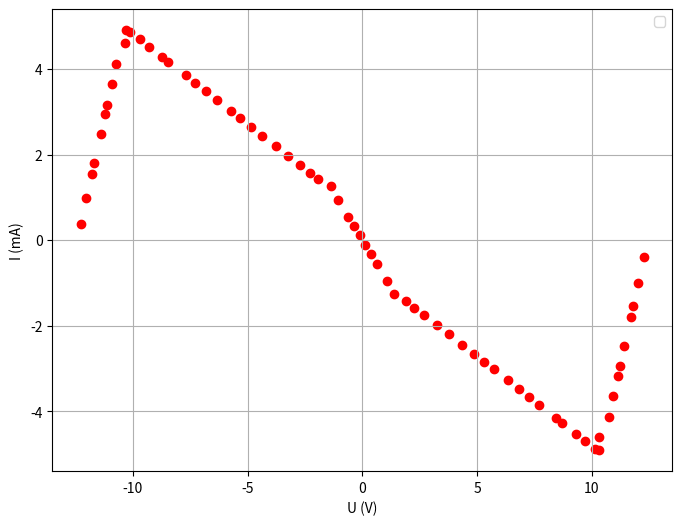

Write Python code to recreate this figure.
import pandas as pd

# Manually cleaned data based on the OCR output and the image content
data = {
    "U (V)": [
        0.1161, 0.3662, 0.6334, 1.0777, 1.3833, 1.9208, 2.2702, 2.6982, 3.2507, 3.7637, 
        4.3522, 4.8578, 5.3178, 5.7177, 6.3327, 6.8283, 7.2711, 7.7059, 8.4511, 8.7214, 
        9.3008, 9.6989, 10.1226, 10.3083, 10.3346, 10.7310, 10.9302, 11.1252, 11.2179, 
        11.4096, 11.6906, 11.8026, 12.0257, 12.2813
    ],
    "I (mA)": [
        0.1196, 0.3208, 0.5474, 0.9485, 1.2582, 1.4304, 1.5750, 1.7523, 1.9730, 2.1939, 
        2.4392, 2.6507, 2.8431, 3.0110, 3.2693, 3.4777, 3.6641, 3.8475, 4.1609, 4.2724, 
        4.5212, 4.6878, 4.8670, 4.9044, 4.5946, 4.1203, 3.6387, 3.1668, 2.9427, 2.4805, 
        1.8029, 1.5336, 0.9961, 0.3820
    ]
}

# Convert to DataFrame
df_data = pd.DataFrame(data)



import numpy as np

# Original data provided in the form (U, I) based on extracted data.
U_data = np.array(df_data["U (V)"])
I_data = np.array(df_data["I (mA)"])

# Step 1: Transform data to the second quadrant by flipping U values and keeping I the same.
U_second_quadrant = -U_data
I_second_quadrant = I_data

# Step 2: Rotate second quadrant data by 180 degrees to simulate moving to the fourth quadrant.
U_fourth_quadrant = -U_second_quadrant
I_fourth_quadrant = -I_second_quadrant

# Combine second and fourth quadrant data to simulate the full characteristic curve.
U_combined = np.concatenate([U_second_quadrant, U_fourth_quadrant])
I_combined = np.concatenate([I_second_quadrant, I_fourth_quadrant])



import matplotlib.pyplot as plt

# Plot U-I curve for the nonlinear circuit experiment
plt.figure(figsize=(8, 6))

# # figure1
# plt.scatter(U_data, I_data, marker='o', color='r')

# # figure2
plt.scatter(U_combined, I_combined, marker='o' , color='r')

# # figure3
# plt.scatter(U_combined, I_combined, marker='x', s=20, color='black')
# # Define intervals for linear fitting
# intervals = [
#     (-12.2813, -10.3083),
#     (-10.1226, -1.38),
#     (-1.38, 1.38),
#     (1.38, 10.1226),
#     (10.3083, 12.2813)
# ]

# # Function to perform linear fitting in each interval
# fit_results = []
# for interval in intervals:
#     U_interval = U_combined[(U_combined >= interval[0]) & (U_combined <= interval[1])]
#     I_interval = I_combined[(U_combined >= interval[0]) & (U_combined <= interval[1])]
#     slope, intercept = np.polyfit(U_interval, I_interval, 1)
#     fit_results.append((interval, slope, intercept))

# # Plot linear fit for each segment
# for interval, slope, intercept in fit_results:
#     U_fit = np.linspace(interval[0], interval[1], 100)
#     I_fit = slope * U_fit + intercept
#     plt.plot(U_fit, I_fit, label=f"Fit for U in [{interval[0]}, {interval[1]}]: y = {slope:.2f}x + {intercept:.2f}")


plt.xlabel("U (V)")
plt.ylabel("I (mA)")
plt.grid(True)
plt.legend()
plt.show()
